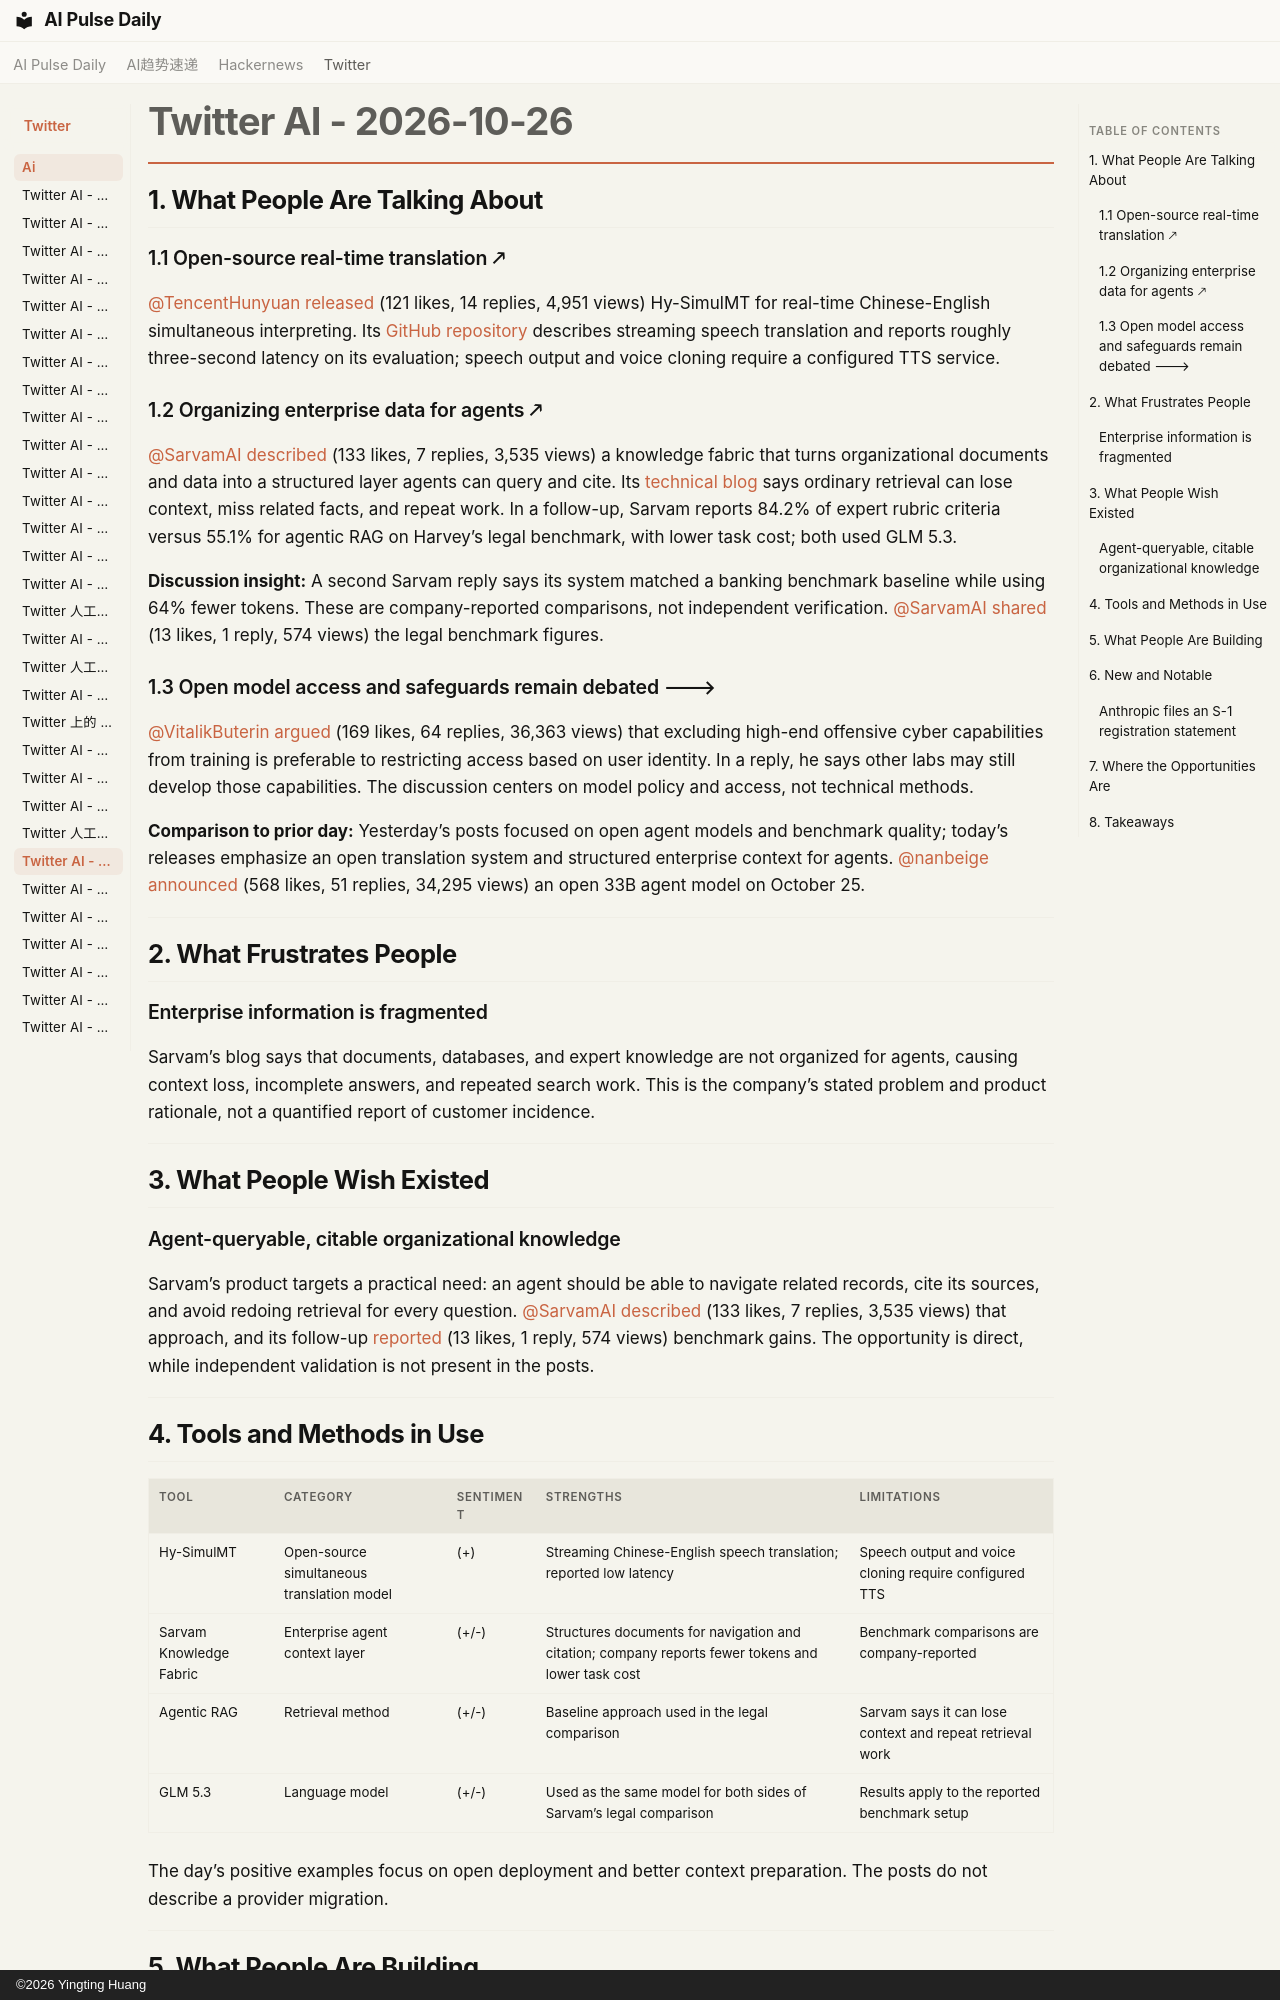

repository: vibewatch/vibewatch.github.io · page: twitter/ai/2026-10-26/index.html · generator: mkdocs · copyright: ©2026 Yingting Huang

# Twitter AI - 2026-10-26

## 1. What People Are Talking About

### 1.1 Open-source real-time translation 🡕

[@TencentHunyuan](https://x.com/TencentHunyuan) [released](https://x.com/TencentHunyuan/status/2114701815807947159) (121 likes, 14 replies, 4,951 views) Hy-SimulMT for real-time Chinese-English simultaneous interpreting. Its [GitHub repository](https://github.com/Tencent-Hunyuan/Hy-SimulMT) describes streaming speech translation and reports roughly three-second latency on its evaluation; speech output and voice cloning require a configured TTS service.

### 1.2 Organizing enterprise data for agents 🡕

[@SarvamAI](https://x.com/SarvamAI) [described](https://x.com/SarvamAI/status/2114703695959240795) (133 likes, 7 replies, 3,535 views) a knowledge fabric that turns organizational documents and data into a structured layer agents can query and cite. Its [technical blog](https://www.sarvam.ai/blogs/knowledge-fabric-enterprise-agents) says ordinary retrieval can lose context, miss related facts, and repeat work. In a follow-up, Sarvam reports 84.2% of expert rubric criteria versus 55.1% for agentic RAG on Harvey’s legal benchmark, with lower task cost; both used GLM 5.3.

**Discussion insight:** A second Sarvam reply says its system matched a banking benchmark baseline while using 64% fewer tokens. These are company-reported comparisons, not independent verification. [@SarvamAI](https://x.com/SarvamAI) [shared](https://x.com/SarvamAI/status/2114703701051077047) (13 likes, 1 reply, 574 views) the legal benchmark figures.

### 1.3 Open model access and safeguards remain debated 🡒

[@VitalikButerin](https://x.com/VitalikButerin) [argued](https://x.com/VitalikButerin/status/2114534202788225513) (169 likes, 64 replies, 36,363 views) that excluding high-end offensive cyber capabilities from training is preferable to restricting access based on user identity. In a reply, he says other labs may still develop those capabilities. The discussion centers on model policy and access, not technical methods.

**Comparison to prior day:** Yesterday’s posts focused on open agent models and benchmark quality; today’s releases emphasize an open translation system and structured enterprise context for agents. [@nanbeige](https://x.com/nanbeige) [announced](https://x.com/nanbeige/status/2114328933181333798) (568 likes, 51 replies, 34,295 views) an open 33B agent model on October 25.

---

## 2. What Frustrates People

### Enterprise information is fragmented

Sarvam’s blog says that documents, databases, and expert knowledge are not organized for agents, causing context loss, incomplete answers, and repeated search work. This is the company’s stated problem and product rationale, not a quantified report of customer incidence.

---

## 3. What People Wish Existed

### Agent-queryable, citable organizational knowledge

Sarvam’s product targets a practical need: an agent should be able to navigate related records, cite its sources, and avoid redoing retrieval for every question. [@SarvamAI](https://x.com/SarvamAI) [described](https://x.com/SarvamAI/status/2114703695959240795) (133 likes, 7 replies, 3,535 views) that approach, and its follow-up [reported](https://x.com/SarvamAI/status/2114703701051077047) (13 likes, 1 reply, 574 views) benchmark gains. The opportunity is direct, while independent validation is not present in the posts.

---

## 4. Tools and Methods in Use

| Tool | Category | Sentiment | Strengths | Limitations |
|---|---|---|---|---|
| Hy-SimulMT | Open-source simultaneous translation model | (+) | Streaming Chinese-English speech translation; reported low latency | Speech output and voice cloning require configured TTS |
| Sarvam Knowledge Fabric | Enterprise agent context layer | (+/-) | Structures documents for navigation and citation; company reports fewer tokens and lower task cost | Benchmark comparisons are company-reported |
| Agentic RAG | Retrieval method | (+/-) | Baseline approach used in the legal comparison | Sarvam says it can lose context and repeat retrieval work |
| GLM 5.3 | Language model | (+/-) | Used as the same model for both sides of Sarvam’s legal comparison | Results apply to the reported benchmark setup |

The day’s positive examples focus on open deployment and better context preparation. The posts do not describe a provider migration.

---
